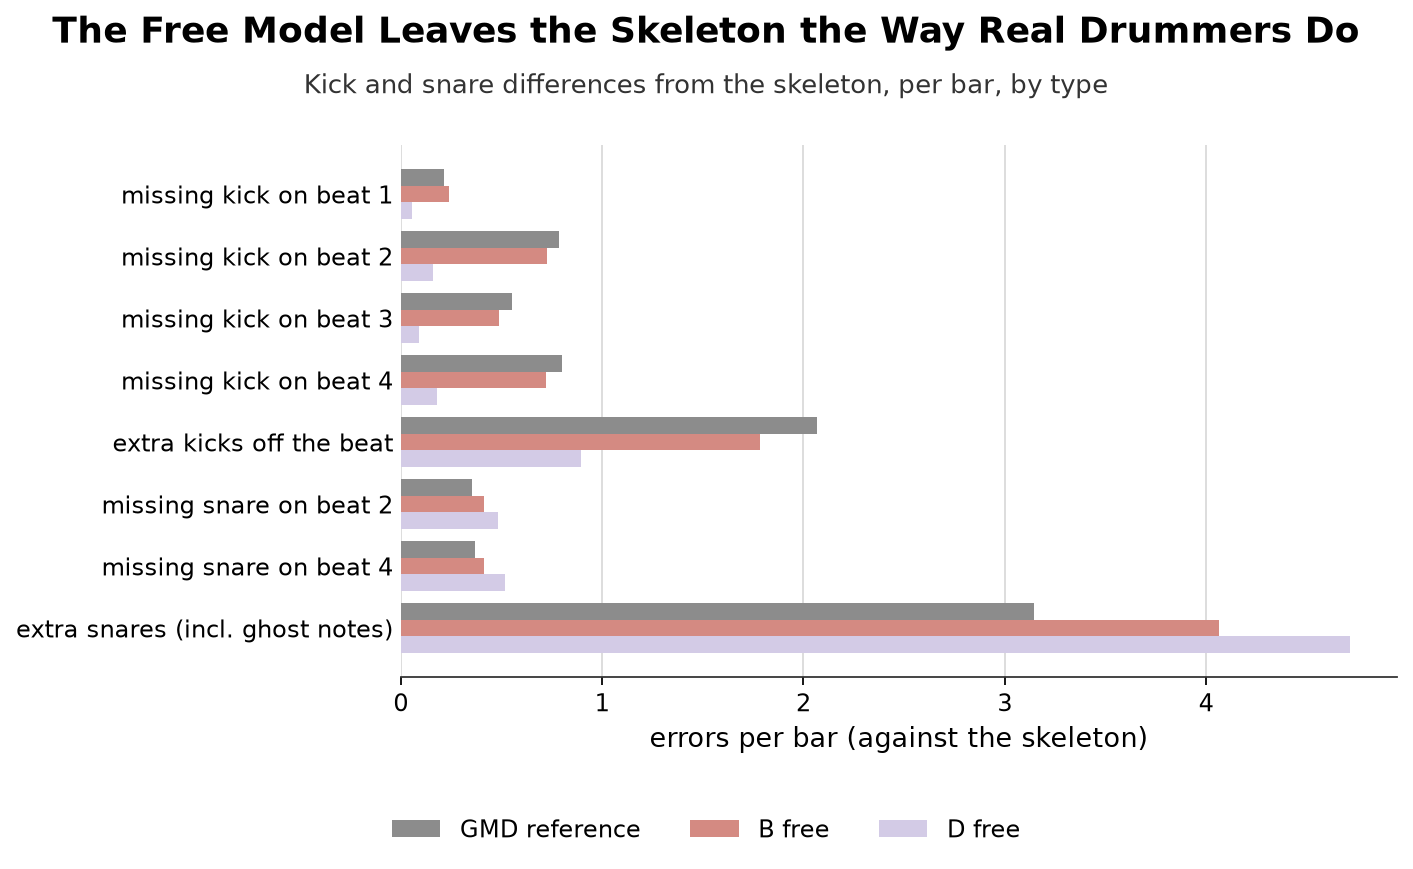

The table this chart was drawn from, first rows:
, GMD reference, B free, D free
missing kick on beat 1, 0.2125, 0.2417, 0.05667
missing kick on beat 2, 0.7875, 0.7283, 0.1617
missing kick on beat 3, 0.55, 0.4892, 0.09
missing kick on beat 4, 0.8, 0.7208, 0.1792
extra kicks off the beat, 2.067, 1.786, 0.8942
missing snare on beat 2, 0.3542, 0.4125, 0.4842
missing snare on beat 4, 0.3708, 0.4108, 0.5158
extra snares (incl. ghost notes), 3.146, 4.062, 4.713
